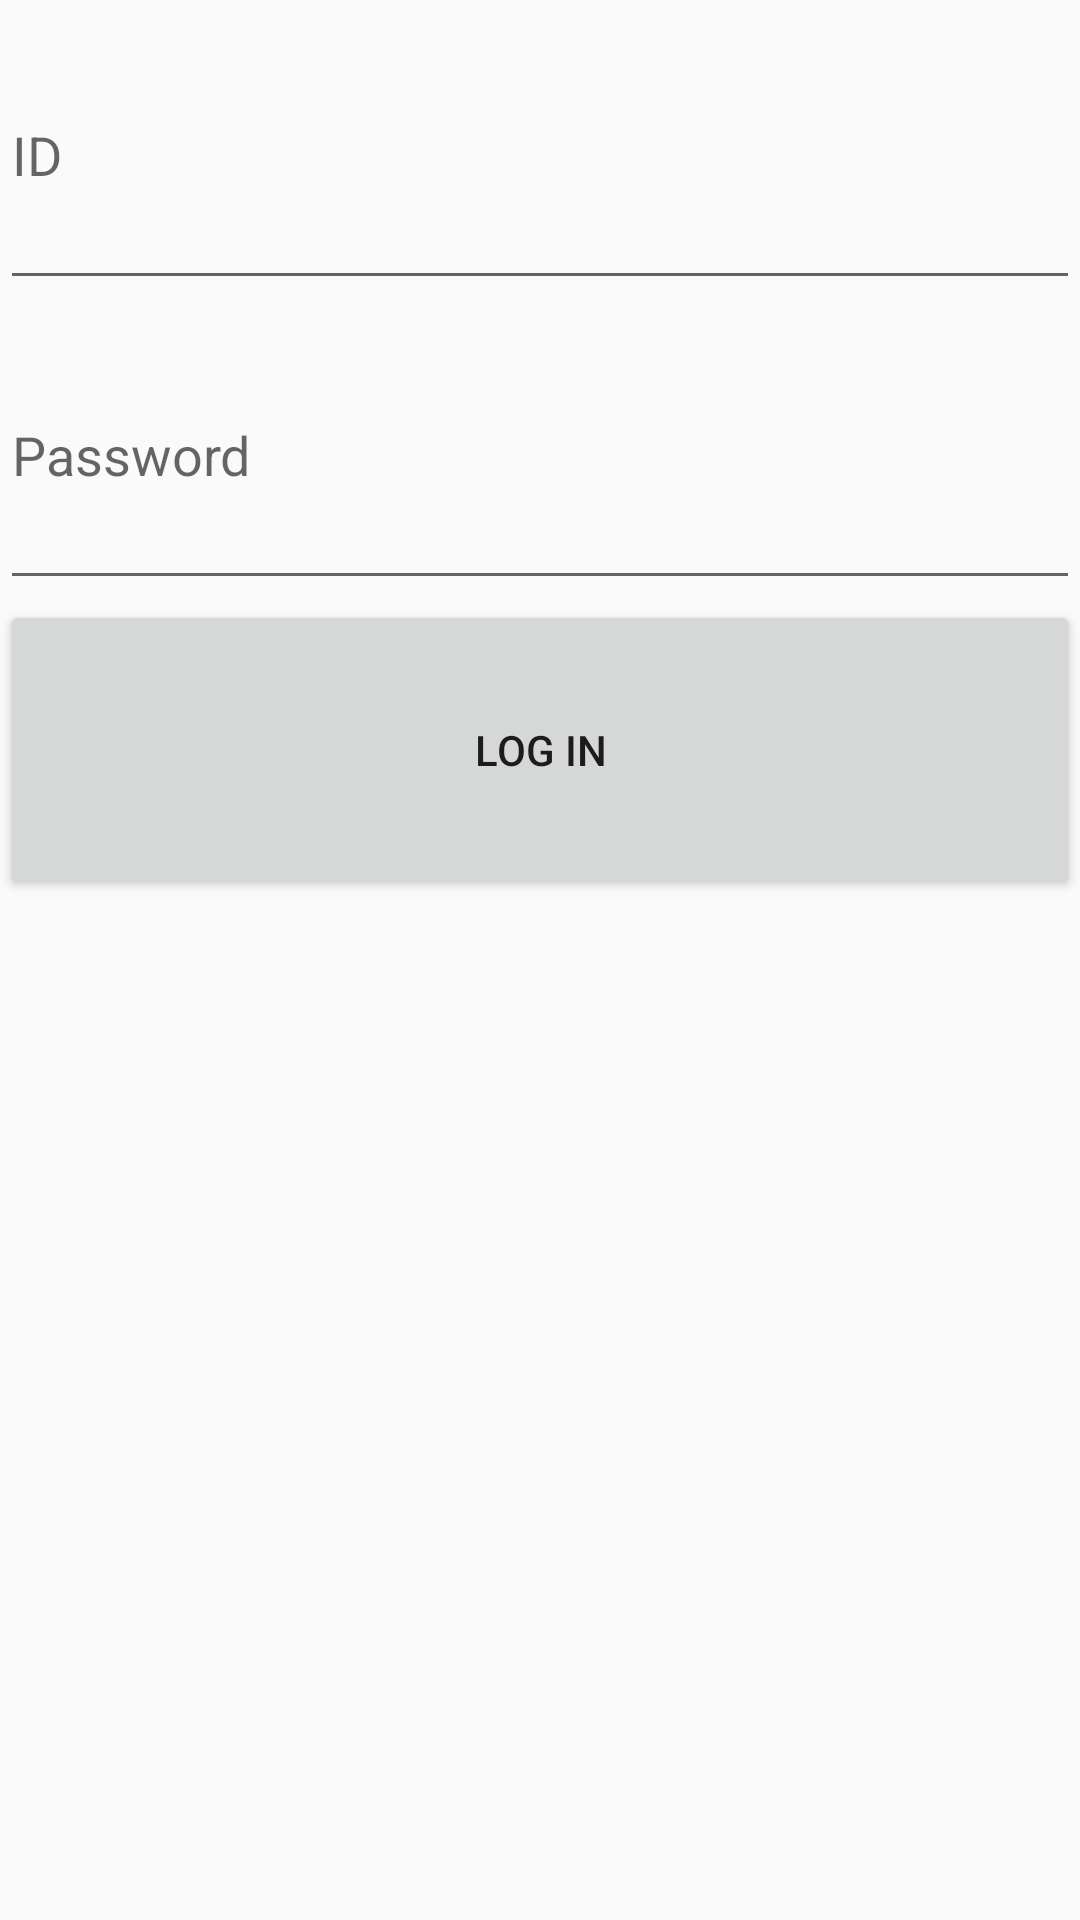

Layout XML and referenced resources for this Android screen:
<!-- AndroidManifest.xml: application theme AppTheme -->
<!-- res/layout/activity_main.xml -->
<?xml version="1.0" encoding="utf-8"?>
<LinearLayout xmlns:android="http://schemas.android.com/apk/res/android"
    xmlns:tools="http://schemas.android.com/tools"
    android:layout_width="match_parent"
    android:layout_height="match_parent"
    android:orientation="vertical"
    tools:context="com.example.maher.labadcanedproject.MainActivity">

    <EditText
        android:id="@+id/user_id"
        android:layout_width="match_parent"
        android:layout_height="100dp"
        android:hint="ID" />

    <EditText
        android:id="@+id/password"
        android:layout_width="match_parent"
        android:layout_height="100dp"
        android:hint="Password"
        android:inputType="textPassword" />

    <Button
        android:id="@+id/btn_login"
        android:layout_width="match_parent"
        android:layout_height="100dp"
        android:text="log in" />


</LinearLayout>
<!-- resources referenced by this layout -->
<resources>
  <style name="AppTheme" parent="Theme.AppCompat.Light.DarkActionBar">
          
          <item name="colorPrimary">@color/colorPrimary</item>
          <item name="colorPrimaryDark">@color/colorPrimaryDark</item>
          <item name="colorAccent">#3498db</item>
      </style>
  <!-- not gathered from this repository: default colours our renderer supplied (Android Studio template values) -->
  <color name="colorPrimary">#FF6200EE</color>
  <color name="colorPrimaryDark">#FF3700B3</color>
</resources>
